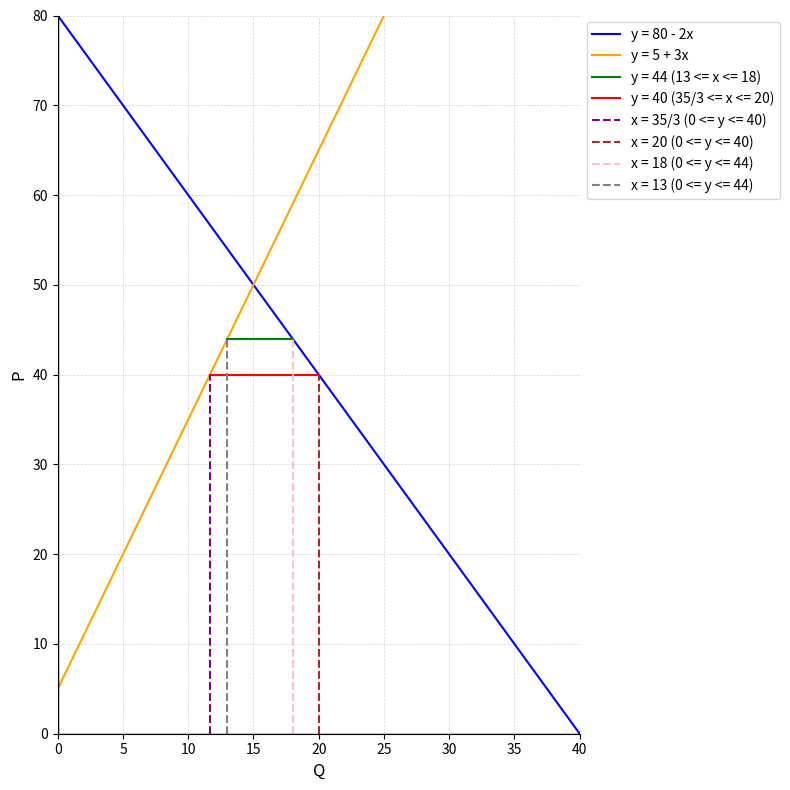

Reproduce this figure in Python.
import matplotlib.pyplot as plt
import numpy as np

# Define the lines
x1 = np.linspace(0, 40, 100)  # For y = 80 - 2x and y = 5 + 3x
y1 = 80 - 2 * x1  # y = 80 - 2x
y2 = 5 + 3 * x1  # y = 5 + 3x

x3 = np.linspace(13, 18, 100)  # For y = 44 (13 <= x <= 18)
y3 = np.full_like(x3, 44)  # y = 44

x4 = np.linspace(35/3, 20, 100)  # For y = 40 (35/3 <= x <= 20)
y4 = np.full_like(x4, 40)  # y = 40

# Define vertical lines with specific y-ranges
y5 = np.linspace(0, 40, 100)
x5 = np.full_like(y5, 35/3)  # x = 35/3 (0 <= y <= 40)

y6 = np.linspace(0, 40, 100)
x6 = np.full_like(y6, 20)  # x = 20 (0 <= y <= 40)

y7 = np.linspace(0, 44, 100)
x7 = np.full_like(y7, 18)  # x = 18 (0 <= y <= 44)

y8 = np.linspace(0, 44, 100)
x8 = np.full_like(y8, 13)  # x = 13 (0 <= y <= 44)

# Plotting the lines
plt.figure(figsize=(8, 8))

# Plot all lines and segments
plt.plot(x1, y1, label="y = 80 - 2x", color="blue", linewidth=1.5)
plt.plot(x1, y2, label="y = 5 + 3x", color="orange", linewidth=1.5)
plt.plot(x3, y3, label="y = 44 (13 <= x <= 18)", color="green", linewidth=1.5)
plt.plot(x4, y4, label="y = 40 (35/3 <= x <= 20)", color="red", linewidth=1.5)
plt.plot(x5, y5, label="x = 35/3 (0 <= y <= 40)", linestyle="--", color="purple", linewidth=1.5)
plt.plot(x6, y6, label="x = 20 (0 <= y <= 40)", linestyle="--", color="brown", linewidth=1.5)
plt.plot(x7, y7, label="x = 18 (0 <= y <= 44)", linestyle="--", color="pink", linewidth=1.5)
plt.plot(x8, y8, label="x = 13 (0 <= y <= 44)", linestyle="--", color="gray", linewidth=1.5)

# Customize grid and axes
plt.grid(color="lightgray", linestyle="--", linewidth=0.5)  # Desmos-like grid
plt.axhline(0, color="black", linewidth=1)  # x-axis at y=0
plt.axvline(0, color="black", linewidth=1)  # y-axis at x=0
plt.gca().spines["top"].set_visible(False)  # Remove top spine
plt.gca().spines["right"].set_visible(False)  # Remove right spine

# Set axis limits to zoom in
plt.xlim(0, 40)  # Limit horizontal axis to focus area
plt.ylim(0, 80)  # Limit vertical axis to focus area

# Labels and title
plt.xlabel("Q", fontsize=12)
plt.ylabel("P", fontsize=12)
#plt.title("Zoomed-In Graph of Given Lines and Segments", fontsize=14)

# Add legend outside the plot
plt.legend(loc="upper left", bbox_to_anchor=(1, 1), fontsize=10)

plt.tight_layout()
plt.show()
